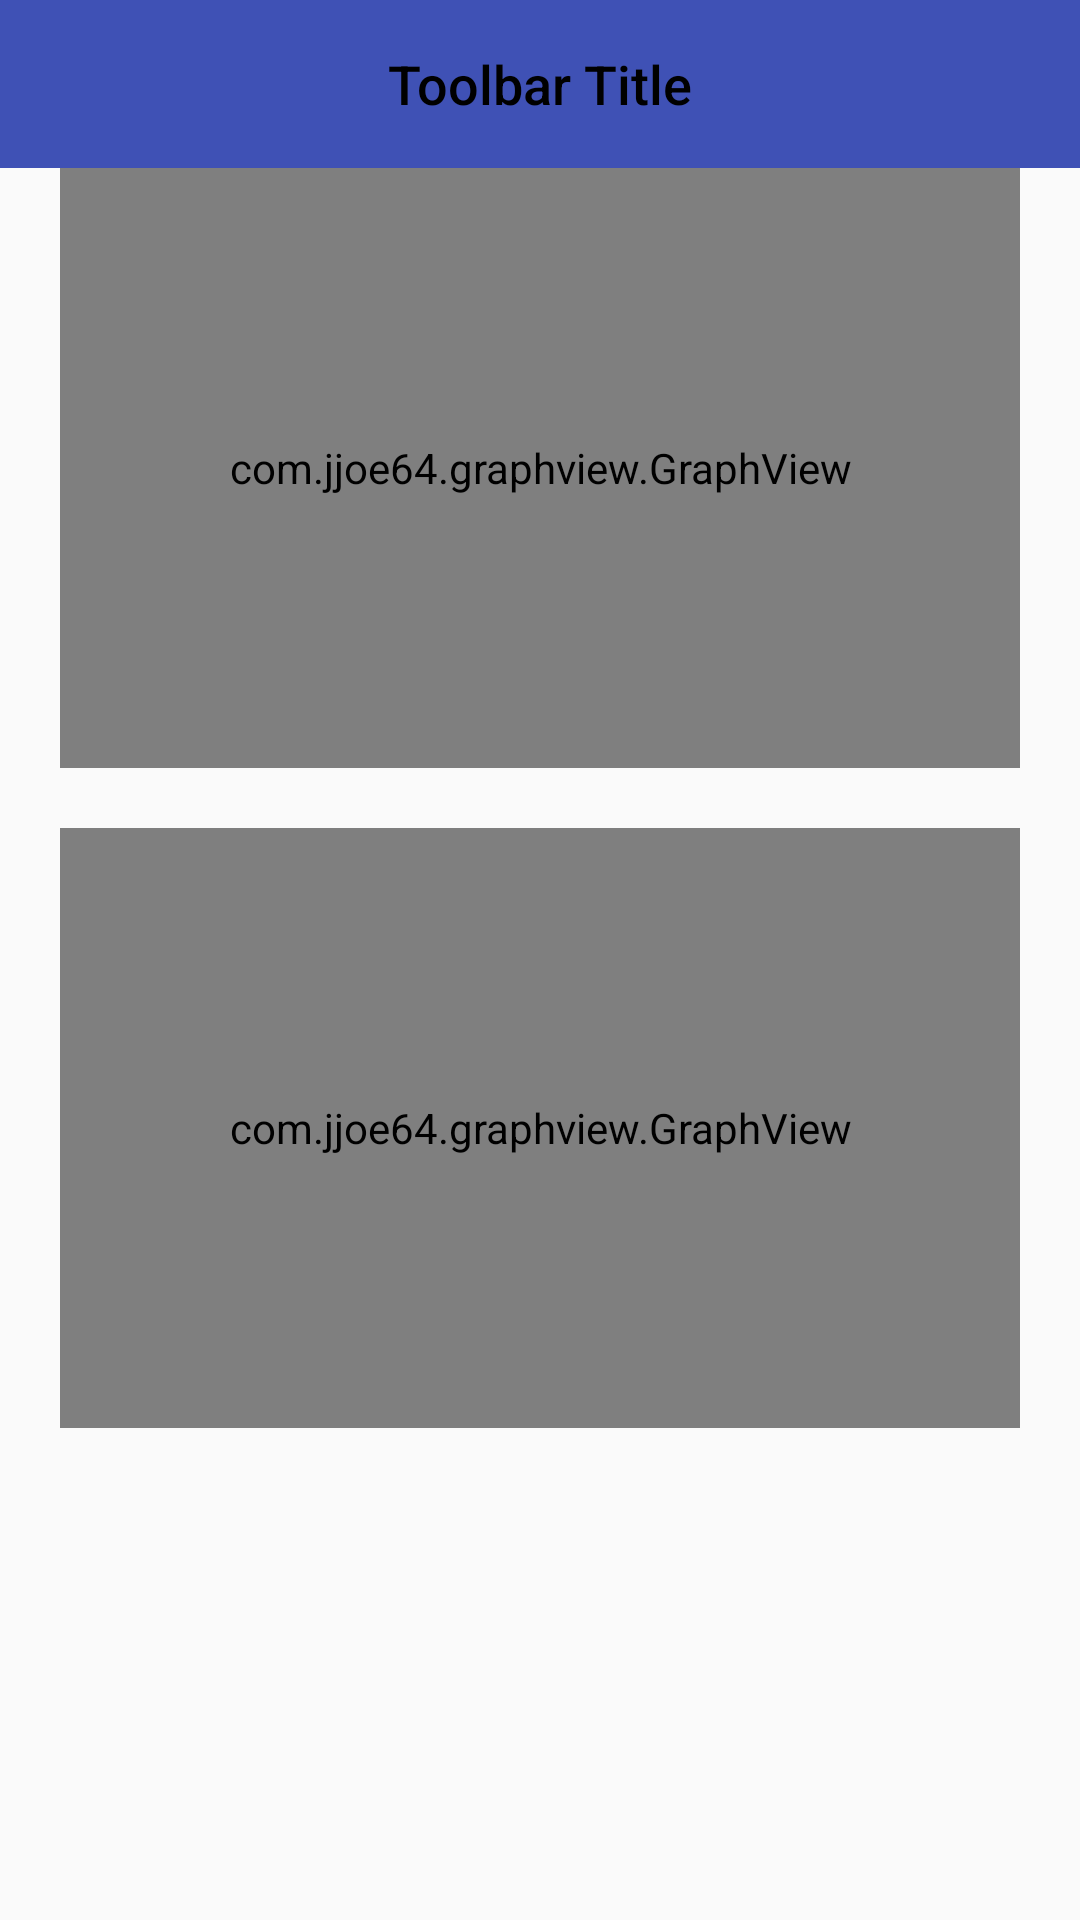

The Android layout XML behind this screen, and the referenced resources:
<!-- AndroidManifest.xml: application theme AppTheme -->
<!-- res/layout/activity_report.xml -->
<?xml version="1.0" encoding="utf-8"?>
<LinearLayout
    xmlns:android="http://schemas.android.com/apk/res/android"
    xmlns:app="http://schemas.android.com/apk/res-auto"
    xmlns:tools="http://schemas.android.com/tools"
    android:layout_width="match_parent"
    android:layout_height="match_parent"
    android:orientation="vertical"
    tools:context="disertatie.com.disertatie.activities.ReportActivity">

    <include
        android:id="@+id/toolbar"
        layout="@layout/toolbar"
        android:layout_width="match_parent"
        android:layout_height="wrap_content"
        tools:layout_editor_absoluteX="0dp"
        tools:layout_editor_absoluteY="0dp" />

    <ScrollView
        android:layout_width="match_parent"
        android:layout_height="match_parent">

        <LinearLayout
            android:layout_width="match_parent"
            android:layout_height="wrap_content"
            android:orientation="vertical">

            <TextView
                android:layout_width="match_parent"
                android:layout_height="wrap_content"
                android:layout_margin="5dp"
                android:gravity="center_horizontal"
                android:text="@string/raport_plati"
                android:visibility="gone" />

            <com.jjoe64.graphview.GraphView
                android:id="@+id/graph"
                android:layout_width="match_parent"
                android:layout_height="200dip"
                android:layout_marginBottom="20dp"
                android:layout_marginLeft="20dp"
                android:layout_marginRight="20dp"
                app:seriesColor="#ee0000"
                app:seriesType="line" />

            <com.jjoe64.graphview.GraphView
                android:id="@+id/graph_barchart"
                android:layout_width="match_parent"
                android:layout_height="200dip"
                android:layout_marginBottom="20dp"
                android:layout_marginLeft="20dp"
                android:layout_marginRight="20dp" />
        </LinearLayout>
    </ScrollView>

</LinearLayout>
<!-- res/layout/toolbar.xml (included above) -->
<?xml version="1.0" encoding="utf-8"?>
<android.support.v7.widget.Toolbar xmlns:android="http://schemas.android.com/apk/res/android"                                   xmlns:tools="http://schemas.android.com/tools"                                   android:id="@+id/toolbar"                                   android:layout_width="match_parent"                                   android:layout_height="wrap_content"                                   android:minHeight="?attr/actionBarSize"                                   android:titleTextColor="@android:color/white"                                   android:gravity="center"                                   android:background="?attr/colorPrimary">    <TextView        android:id="@+id/toolbar_title"        style="@android:style/TextAppearance.DeviceDefault.Medium"        android:layout_width="wrap_content"        android:layout_height="wrap_content"        android:layout_gravity="center"        android:textColor="@android:color/black"        tools:text="Toolbar Title" />    </android.support.v7.widget.Toolbar>
<!-- resources referenced by this layout -->
<resources>
  <string name="raport_plati">Raport Plati</string>
  <style name="AppTheme" parent="Theme.AppCompat.Light.DarkActionBar">
          
          <item name="colorPrimary">@color/colorPrimary</item>
          <item name="colorPrimaryDark">@color/colorPrimaryDark</item>
          <item name="colorAccent">@color/blue</item>
          <item name="windowActionBar">false</item>
          <item name="windowNoTitle">true</item>
  
      </style>
  <color name="colorPrimary">#3F51B5</color>
  <color name="colorPrimaryDark">#303F9F</color>
  <color name="blue">#0000ff</color>
</resources>
